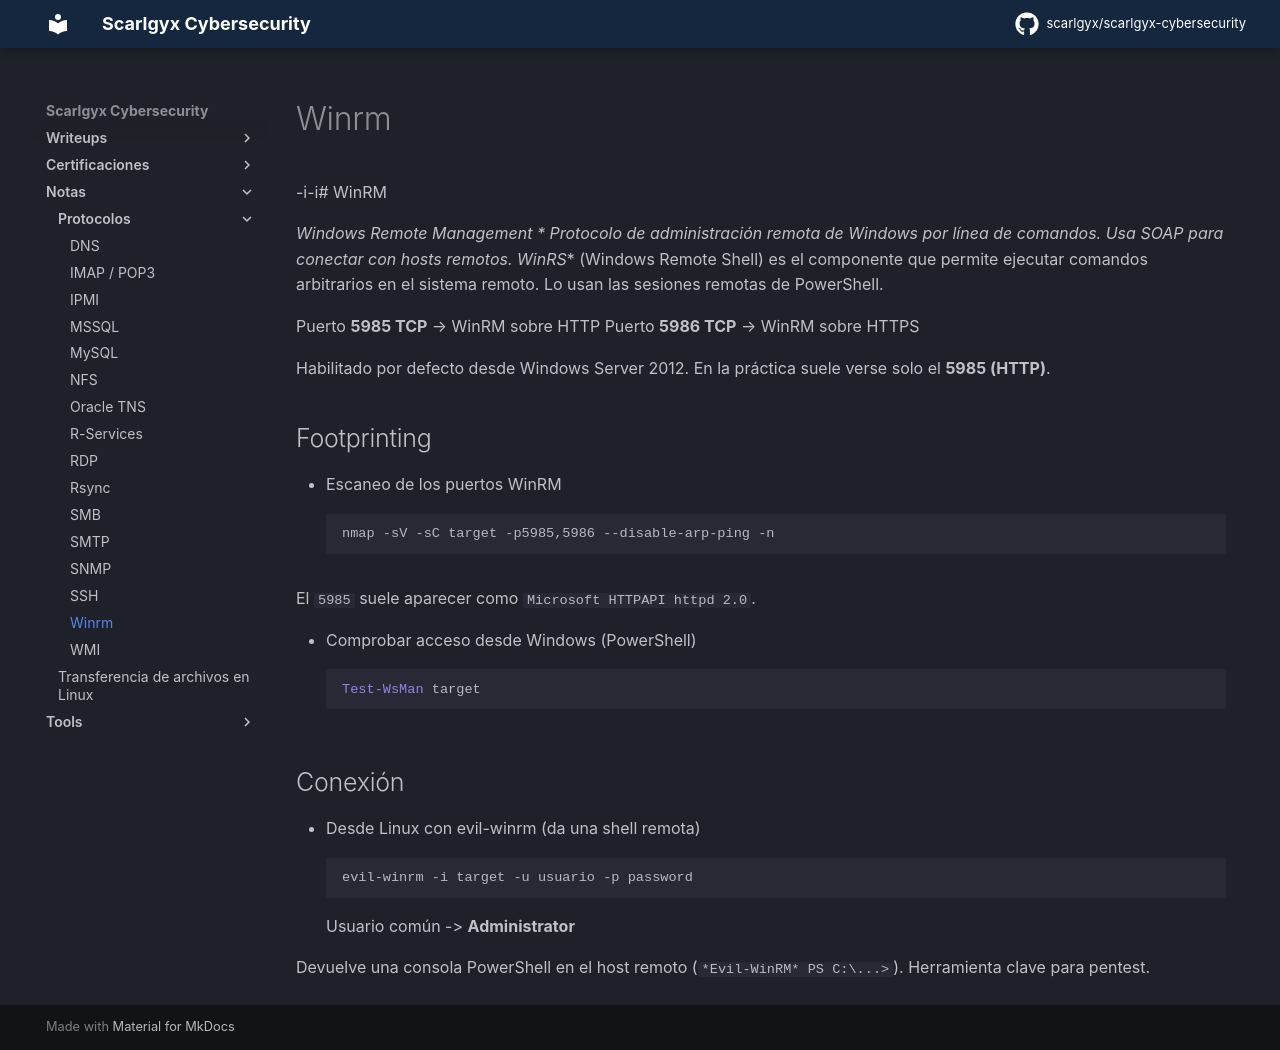

repository: scarlgyx/scarlgyx-cybersecurity · page: notes/protocolos/winrm/index.html · generator: mkdocs

-i-i# WinRM

*Windows Remote Management
*
Protocolo de administración remota de Windows por línea de comandos. Usa **SOAP** para conectar con hosts remotos. **WinRS** (Windows Remote Shell) es el componente que permite ejecutar comandos arbitrarios en el sistema remoto. Lo usan las sesiones remotas de PowerShell.

Puerto **5985 TCP** → WinRM sobre HTTP
Puerto **5986 TCP** → WinRM sobre HTTPS

Habilitado por defecto desde Windows Server 2012. En la práctica suele verse solo el **5985 (HTTP)**.

## Footprinting

* Escaneo de los puertos WinRM
```bash
nmap -sV -sC target -p5985,5986 --disable-arp-ping -n
```

El `5985` suele aparecer como `Microsoft HTTPAPI httpd 2.0`.

* Comprobar acceso desde Windows (PowerShell)
```powershell
Test-WsMan target
```

## Conexión

* Desde Linux con evil-winrm (da una shell remota)
```bash
evil-winrm -i target -u usuario -p password
```
Usuario común -> **Administrator**

Devuelve una consola PowerShell en el host remoto (`*Evil-WinRM* PS C:\...>`). Herramienta clave para pentest.
